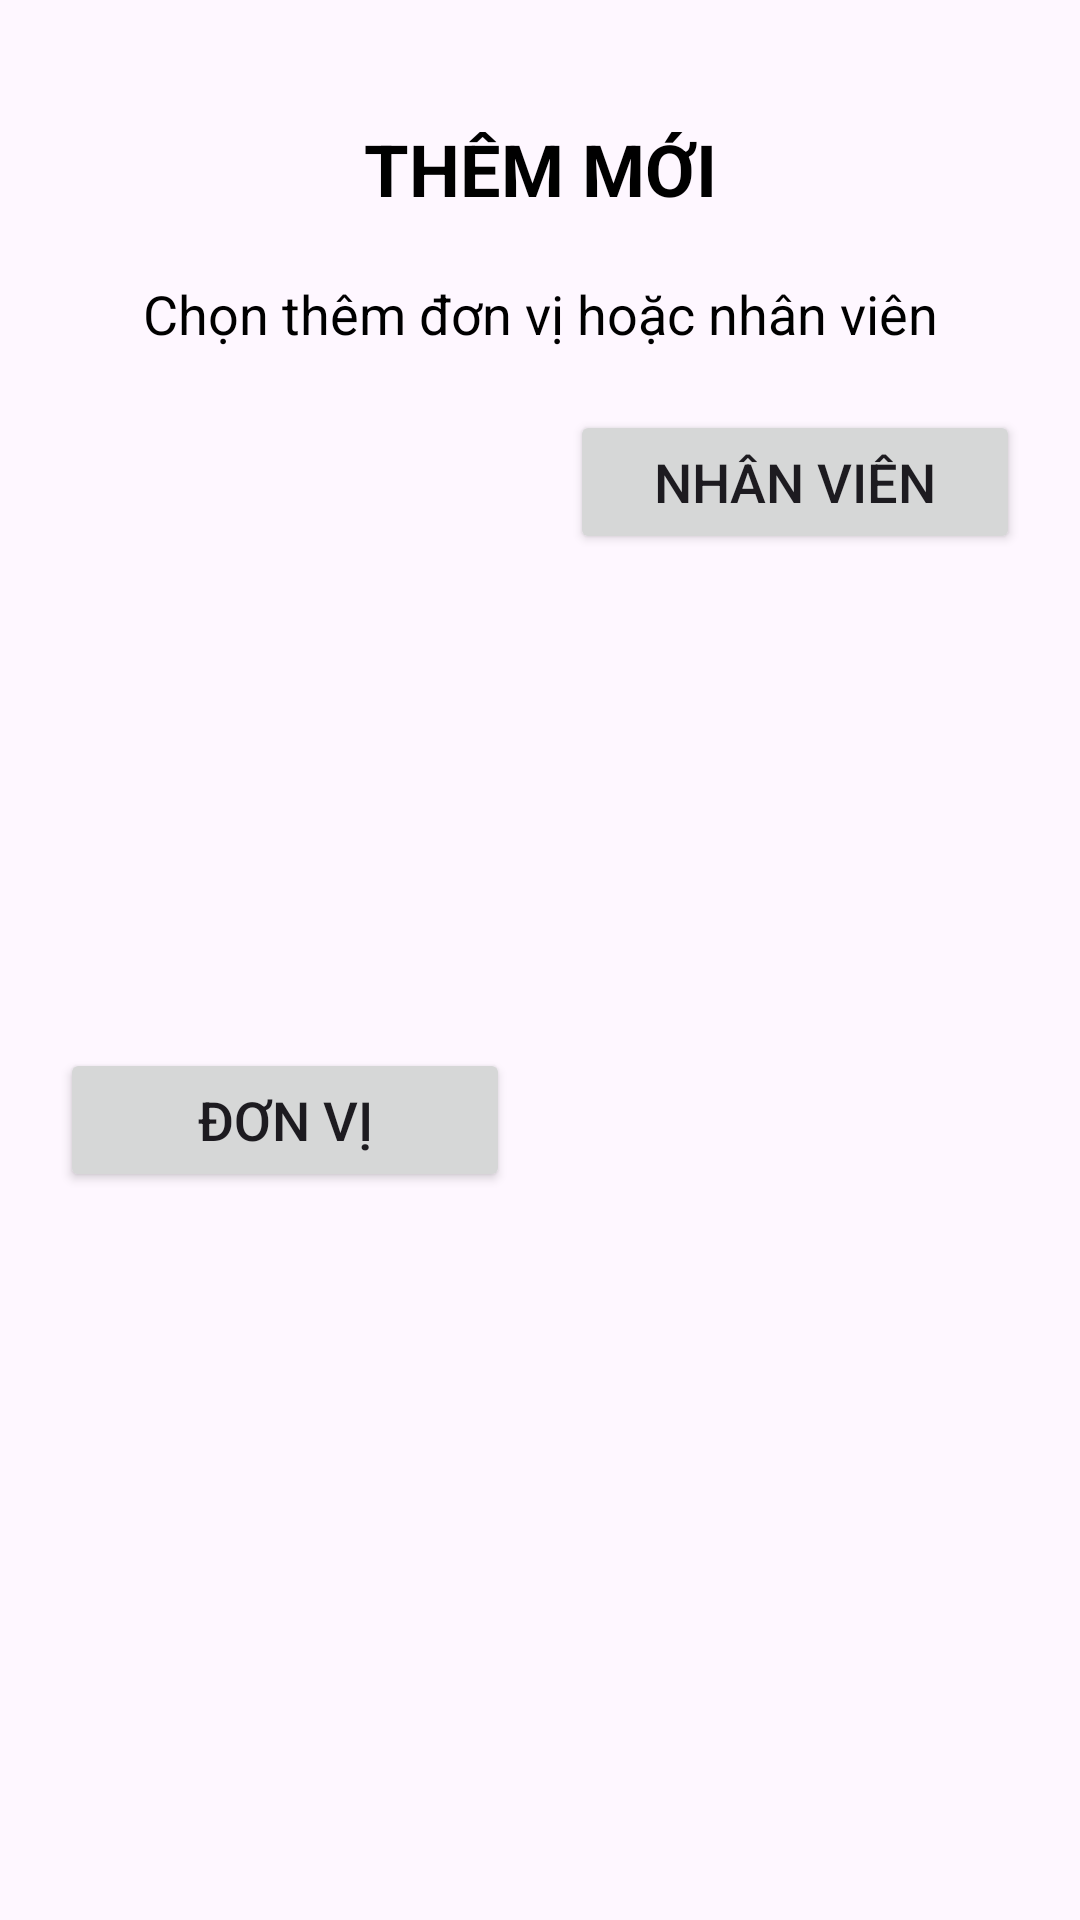

Android layout source for this screen:
<!-- AndroidManifest.xml: application theme Theme.SchoolDirectory -->
<!-- res/layout/dialog_add.xml -->
<?xml version="1.0" encoding="utf-8"?>
<androidx.constraintlayout.widget.ConstraintLayout xmlns:android="http://schemas.android.com/apk/res/android"
    android:layout_width="match_parent"
    android:layout_height="wrap_content"
    xmlns:app="http://schemas.android.com/apk/res-auto"
    android:paddingHorizontal="20dp"
    android:paddingVertical="30dp">

    <TextView
        android:id="@+id/tvTitle"
        android:layout_width="wrap_content"
        android:layout_height="wrap_content"
        android:layout_marginTop="10dp"
        android:text="THÊM MỚI"
        android:textColor="@color/black"
        android:textSize="24sp"
        android:textStyle="bold"
        app:layout_constraintEnd_toEndOf="parent"
        app:layout_constraintStart_toStartOf="parent"
        app:layout_constraintTop_toTopOf="parent" />

    <TextView
        android:id="@+id/tvDescription"
        android:layout_width="wrap_content"
        android:layout_height="wrap_content"
        android:text="Chọn thêm đơn vị hoặc nhân viên"
        android:textColor="@color/black"
        android:textSize="18sp"
        app:layout_constraintStart_toStartOf="parent"
        app:layout_constraintEnd_toEndOf="parent"
        app:layout_constraintTop_toBottomOf="@id/tvTitle"
        android:layout_marginTop="20dp"/>

    <Button
        android:id="@+id/btnAddDepartment"
        android:layout_width="0dp"
        android:layout_height="wrap_content"
        android:text="Đơn vị"
        android:textSize="18sp"
        android:layout_marginTop="20dp"
        app:layout_constraintTop_toBottomOf="@id/tvDescription"
        app:layout_constraintStart_toStartOf="parent"
        app:layout_constraintEnd_toStartOf="@id/btnAddEmployee"
        app:layout_constraintBottom_toBottomOf="parent"
        android:layout_marginRight="20dp"/>

    <Button
        android:id="@+id/btnAddEmployee"
        android:layout_width="0dp"
        android:layout_height="wrap_content"
        android:text="Nhân viên"
        android:textSize="18sp"
        android:layout_marginTop="20dp"
        app:layout_constraintTop_toBottomOf="@id/tvDescription"
        app:layout_constraintStart_toEndOf="@id/btnAddDepartment"
        app:layout_constraintEnd_toEndOf="parent"/>
</androidx.constraintlayout.widget.ConstraintLayout>
<!-- resources referenced by this layout -->
<resources>
  <style name="Theme.SchoolDirectory" parent="Base.Theme.SchoolDirectory" />
  <style name="Base.Theme.SchoolDirectory" parent="Theme.Material3.DayNight.NoActionBar">
          
          
      </style>
  <!-- not gathered from this repository: default colours our renderer supplied (Android Studio template values) -->
  <color name="black">#FF000000</color>
</resources>
